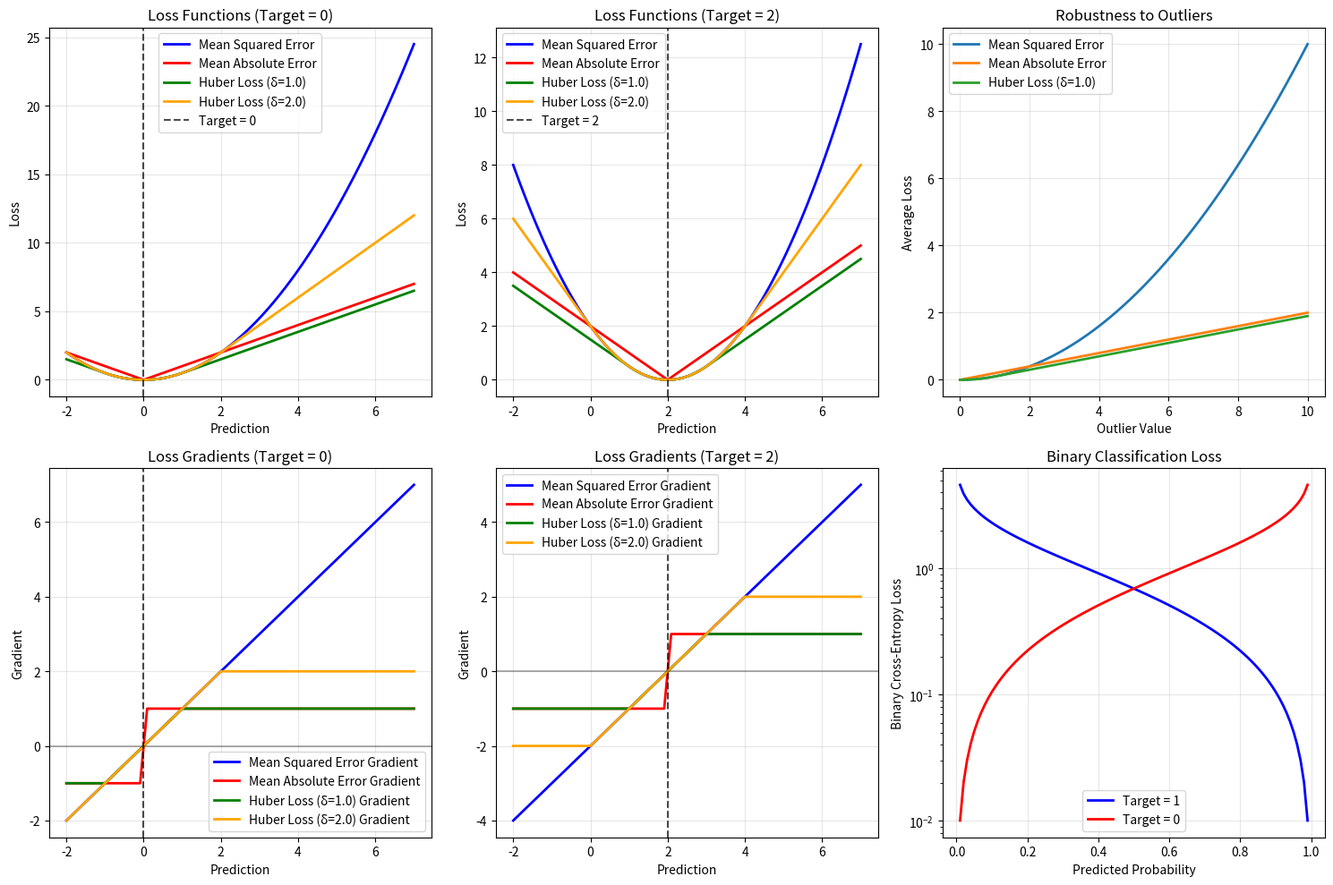

The matplotlib source for this figure:
import numpy as np
import matplotlib.pyplot as plt


class LossFunction:
    def __init__(self, name):
        self.name = name
    
    def forward(self, predictions, targets):
        raise NotImplementedError
    
    def backward(self, predictions, targets):
        raise NotImplementedError
    
    def visualize(self, pred_range=(-2, 2), target_value=0, num_points=100):
        predictions = np.linspace(pred_range[0], pred_range[1], num_points)
        targets = np.full_like(predictions, target_value)
        
        losses = [self.forward(np.array([p]), np.array([target_value])) for p in predictions]
        gradients = [self.backward(np.array([p]), np.array([target_value]))[0] for p in predictions]
        
        plt.figure(figsize=(12, 4))
        
        plt.subplot(1, 2, 1)
        plt.plot(predictions, losses, 'b-', linewidth=2, label=f'{self.name} Loss')
        plt.axvline(x=target_value, color='r', linestyle='--', alpha=0.7, label=f'Target = {target_value}')
        plt.grid(True, alpha=0.3)
        plt.xlabel('Prediction')
        plt.ylabel('Loss')
        plt.title(f'{self.name} Loss Function')
        plt.legend()
        
        plt.subplot(1, 2, 2)
        plt.plot(predictions, gradients, 'r-', linewidth=2, label=f'{self.name} Gradient')
        plt.axhline(y=0, color='k', linestyle='-', alpha=0.3)
        plt.axvline(x=target_value, color='r', linestyle='--', alpha=0.7, label=f'Target = {target_value}')
        plt.grid(True, alpha=0.3)
        plt.xlabel('Prediction')
        plt.ylabel('Gradient')
        plt.title(f'{self.name} Gradient')
        plt.legend()
        
        plt.tight_layout()
        plt.show()


class MeanSquaredError(LossFunction):
    def __init__(self):
        super().__init__("Mean Squared Error")
    
    def forward(self, predictions, targets):
        error = predictions - targets
        return 0.5 * np.mean(error ** 2)
    
    def backward(self, predictions, targets):
        return (predictions - targets) / len(predictions)


class MeanAbsoluteError(LossFunction):
    def __init__(self):
        super().__init__("Mean Absolute Error")
    
    def forward(self, predictions, targets):
        return np.mean(np.abs(predictions - targets))
    
    def backward(self, predictions, targets):
        return np.sign(predictions - targets) / len(predictions)


class BinaryCrossEntropy(LossFunction):
    def __init__(self, epsilon=1e-15):
        super().__init__("Binary Cross-Entropy")
        self.epsilon = epsilon
    
    def forward(self, predictions, targets):
        predictions_clipped = np.clip(predictions, self.epsilon, 1 - self.epsilon)
        
        loss = -(targets * np.log(predictions_clipped) + 
                (1 - targets) * np.log(1 - predictions_clipped))
        return np.mean(loss)
    
    def backward(self, predictions, targets):
        predictions_clipped = np.clip(predictions, self.epsilon, 1 - self.epsilon)
        
        gradient = -(targets / predictions_clipped - 
                    (1 - targets) / (1 - predictions_clipped))
        return gradient / len(predictions)


class CategoricalCrossEntropy(LossFunction):
    def __init__(self, epsilon=1e-15):
        super().__init__("Categorical Cross-Entropy")
        self.epsilon = epsilon
    
    def forward(self, predictions, targets):
        predictions_clipped = np.clip(predictions, self.epsilon, 1 - self.epsilon)
        
        if targets.ndim == 1 or targets.shape[-1] == 1:
            targets_onehot = np.zeros_like(predictions_clipped)
            targets_flat = targets.flatten().astype(int)
            targets_onehot[np.arange(len(targets_flat)), targets_flat] = 1
            targets = targets_onehot
        
        loss = -np.sum(targets * np.log(predictions_clipped), axis=-1)
        return np.mean(loss)
    
    def backward(self, predictions, targets):
        predictions_clipped = np.clip(predictions, self.epsilon, 1 - self.epsilon)
        
        if targets.ndim == 1 or targets.shape[-1] == 1:
            targets_onehot = np.zeros_like(predictions_clipped)
            targets_flat = targets.flatten().astype(int)
            targets_onehot[np.arange(len(targets_flat)), targets_flat] = 1
            targets = targets_onehot
        
        gradient = -targets / predictions_clipped
        return gradient / len(predictions)


class HuberLoss(LossFunction):
    def __init__(self, delta=1.0):
        super().__init__(f"Huber Loss (δ={delta})")
        self.delta = delta
    
    def forward(self, predictions, targets):
        error = np.abs(predictions - targets)
        
        quadratic = 0.5 * error ** 2
        linear = self.delta * (error - 0.5 * self.delta)
        
        loss = np.where(error <= self.delta, quadratic, linear)
        return np.mean(loss)
    
    def backward(self, predictions, targets):
        error = predictions - targets
        
        gradient = np.where(np.abs(error) <= self.delta, 
                          error, 
                          self.delta * np.sign(error))
        return gradient / len(predictions)


def get_loss_function(name, **kwargs):
    losses = {
        'mse': MeanSquaredError,
        'mean_squared_error': MeanSquaredError,
        'mae': MeanAbsoluteError,
        'mean_absolute_error': MeanAbsoluteError,
        'binary_crossentropy': BinaryCrossEntropy,
        'categorical_crossentropy': CategoricalCrossEntropy,
        'huber': HuberLoss
    }
    
    if name.lower() not in losses:
        raise ValueError(f"Unknown loss function: {name}")
    
    return losses[name.lower()](**kwargs)


def compare_loss_functions():
    np.random.seed(42)
    true_targets = np.array([0, 0, 0, 0, 0, 5])
    
    predictions_range = np.linspace(-2, 7, 100)
    
    loss_functions = [
        MeanSquaredError(),
        MeanAbsoluteError(), 
        HuberLoss(delta=1.0),
        HuberLoss(delta=2.0)
    ]
    
    plt.figure(figsize=(15, 10))
    
    colors = ['blue', 'red', 'green', 'orange']
    
    for i, target in enumerate([0, 2]):
        plt.subplot(2, 3, i + 1)
        
        for j, loss_fn in enumerate(loss_functions):
            losses = []
            for pred in predictions_range:
                loss = loss_fn.forward(np.array([pred]), np.array([target]))
                losses.append(loss)
            
            plt.plot(predictions_range, losses, color=colors[j], 
                    linewidth=2, label=loss_fn.name)
        
        plt.axvline(x=target, color='black', linestyle='--', alpha=0.7, 
                   label=f'Target = {target}')
        plt.xlabel('Prediction')
        plt.ylabel('Loss')
        plt.title(f'Loss Functions (Target = {target})')
        plt.legend()
        plt.grid(True, alpha=0.3)
    
    for i, target in enumerate([0, 2]):
        plt.subplot(2, 3, i + 4)
        
        for j, loss_fn in enumerate(loss_functions):
            gradients = []
            for pred in predictions_range:
                grad = loss_fn.backward(np.array([pred]), np.array([target]))
                gradients.append(grad[0])
            
            plt.plot(predictions_range, gradients, color=colors[j], 
                    linewidth=2, label=f'{loss_fn.name} Gradient')
        
        plt.axvline(x=target, color='black', linestyle='--', alpha=0.7)
        plt.axhline(y=0, color='black', linestyle='-', alpha=0.3)
        plt.xlabel('Prediction')
        plt.ylabel('Gradient')
        plt.title(f'Loss Gradients (Target = {target})')
        plt.legend()
        plt.grid(True, alpha=0.3)
    
    plt.subplot(2, 3, 3)
    
    outlier_values = np.linspace(0, 10, 50)
    
    for loss_fn in loss_functions[:3]:
        losses_with_outliers = []
        
        for outlier_val in outlier_values:
            targets = np.array([0, 0, 0, 0, outlier_val])
            predictions = np.array([0, 0, 0, 0, 0])
            
            loss = loss_fn.forward(predictions, targets)
            losses_with_outliers.append(loss)
        
        plt.plot(outlier_values, losses_with_outliers, 
                linewidth=2, label=loss_fn.name)
    
    plt.xlabel('Outlier Value')
    plt.ylabel('Average Loss')
    plt.title('Robustness to Outliers')
    plt.legend()
    plt.grid(True, alpha=0.3)
    
    plt.subplot(2, 3, 6)
    
    predictions_prob = np.linspace(0.01, 0.99, 100)
    
    bce = BinaryCrossEntropy()
    
    losses_pos = [bce.forward(np.array([p]), np.array([1])) for p in predictions_prob]
    losses_neg = [bce.forward(np.array([p]), np.array([0])) for p in predictions_prob]
    
    plt.plot(predictions_prob, losses_pos, 'b-', linewidth=2, label='Target = 1')
    plt.plot(predictions_prob, losses_neg, 'r-', linewidth=2, label='Target = 0')
    plt.xlabel('Predicted Probability')
    plt.ylabel('Binary Cross-Entropy Loss')
    plt.title('Binary Classification Loss')
    plt.legend()
    plt.grid(True, alpha=0.3)
    plt.yscale('log')
    
    plt.tight_layout()
    plt.show()


if __name__ == "__main__":
    print("📉 Loss Functions Demonstration")
    print("=" * 50)
    
    predictions = np.array([0.1, 0.8, 0.3])
    targets_regression = np.array([0.0, 1.0, 0.5])
    targets_binary = np.array([0, 1, 0])
    
    regression_losses = [MeanSquaredError(), MeanAbsoluteError(), HuberLoss()]
    
    print("\n📊 Regression Losses:")
    for loss_fn in regression_losses:
        loss_value = loss_fn.forward(predictions, targets_regression)
        gradient = loss_fn.backward(predictions, targets_regression)
        print(f"  {loss_fn.name}:")
        print(f"    Loss: {loss_value:.4f}")
        print(f"    Gradient: {gradient}")
    
    print("\n📊 Classification Losses:")
    bce = BinaryCrossEntropy()
    loss_value = bce.forward(predictions, targets_binary)
    gradient = bce.backward(predictions, targets_binary)
    print(f"  {bce.name}:")
    print(f"    Loss: {loss_value:.4f}")
    print(f"    Gradient: {gradient}")
    
    print("\n🎨 Generating loss functions comparison...")
    compare_loss_functions()
    
    print("\n✅ Loss functions demonstration complete!")
